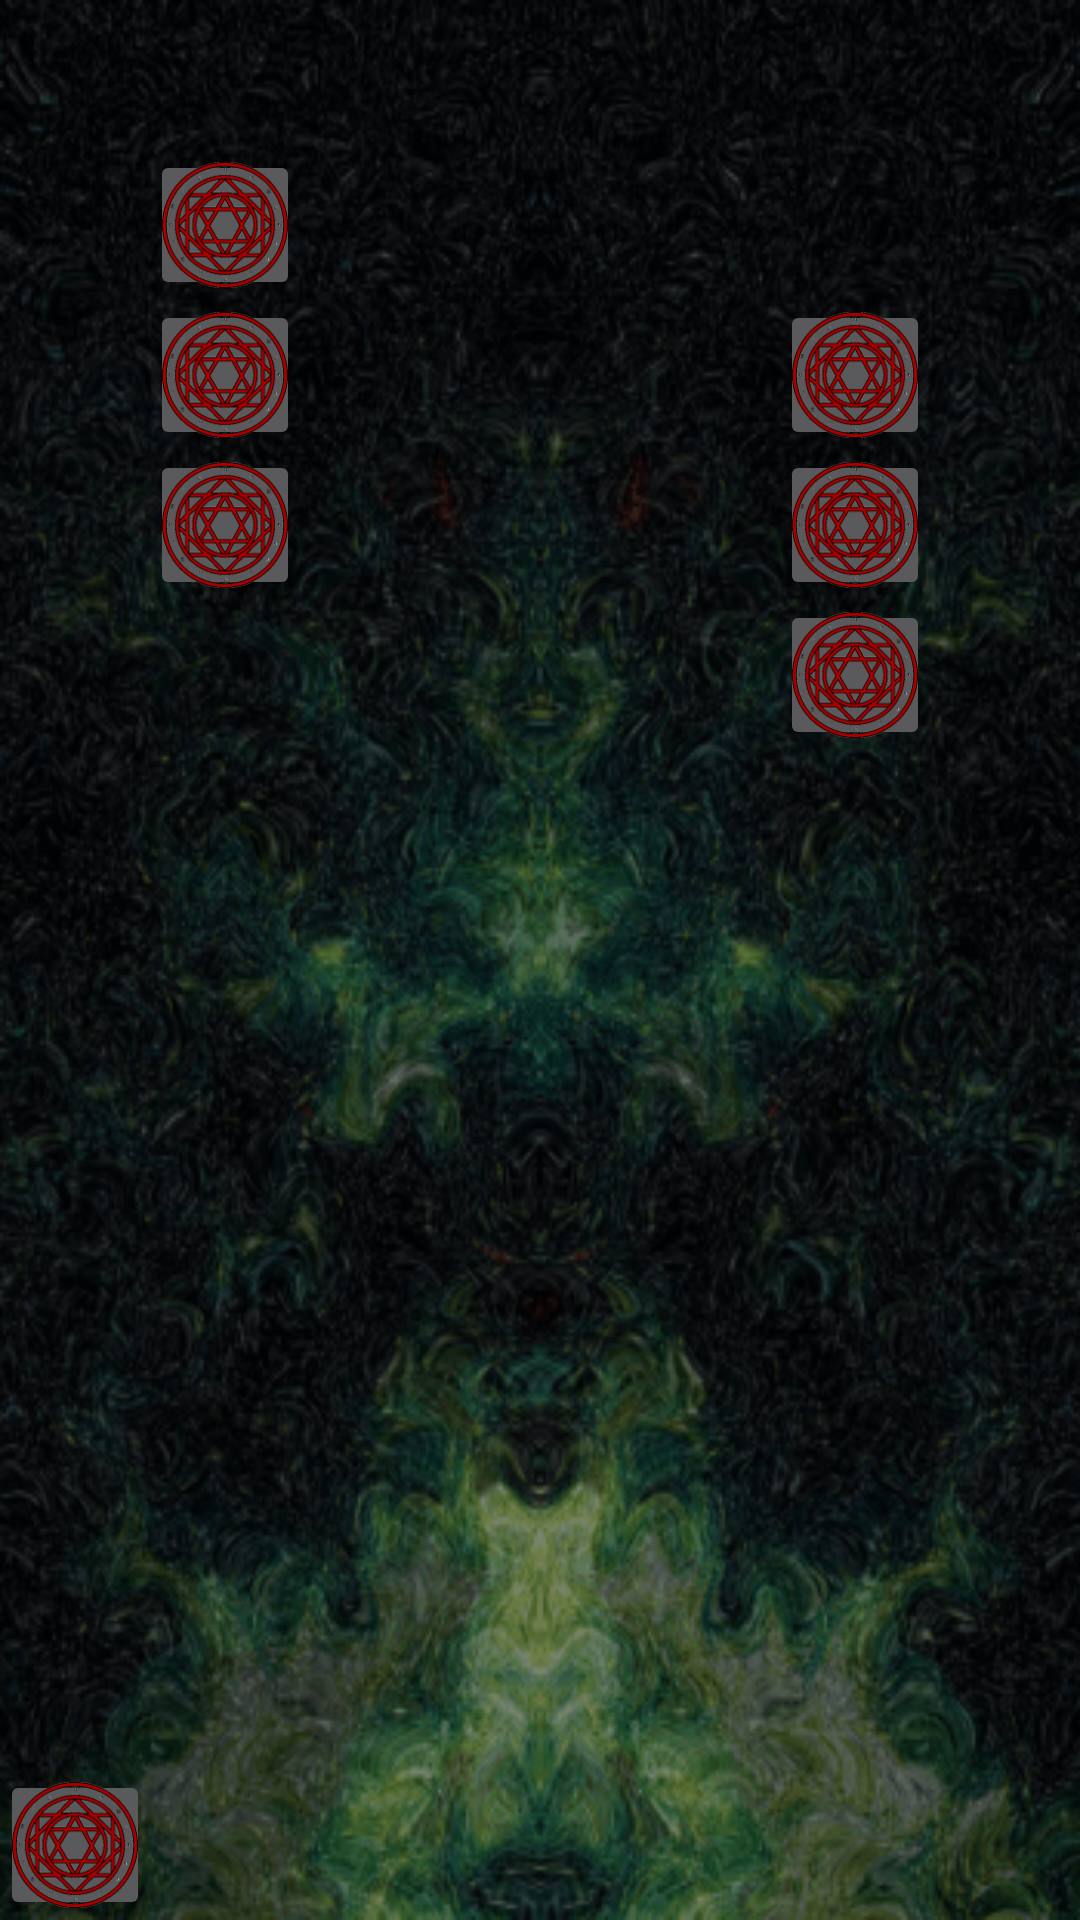

Android layout source for this screen:
<!-- AndroidManifest.xml: application theme Theme.AppCompat -->
<!-- res/layout/activity_backpack_layout.xml -->
<?xml version="1.0" encoding="utf-8"?>


<androidx.constraintlayout.widget.ConstraintLayout xmlns:android="http://schemas.android.com/apk/res/android"
    xmlns:app="http://schemas.android.com/apk/res-auto"
    xmlns:tools="http://schemas.android.com/tools"
    android:layout_width="match_parent"
    android:layout_height="match_parent"
    tools:context="com.tw.je.aoaruche.JExBackpack_layout">

    <ImageView
        android:id="@+id/back_pack_background"
        android:layout_width="0dp"
        android:layout_height="0dp"
        android:adjustViewBounds="false"
        android:contentDescription="@string/todo"
        android:cropToPadding="false"
        android:scaleType="fitXY"
        android:visibility="visible"
        app:layout_constraintBottom_toBottomOf="parent"
        app:layout_constraintEnd_toEndOf="parent"
        app:layout_constraintStart_toStartOf="parent"
        app:layout_constraintTop_toTopOf="parent"
        android:src="@drawable/background_1" />

    <LinearLayout
        android:id="@+id/backpack_main_linear"
        android:layout_width="match_parent"
        android:layout_height="match_parent"
        android:layout_marginBottom="50dp"
        android:layout_marginEnd="50dp"
        android:layout_marginStart="50dp"
        android:layout_marginTop="50dp"
        android:baselineAligned="false"
        android:orientation="horizontal"
        app:layout_constraintBottom_toBottomOf="parent"
        app:layout_constraintEnd_toEndOf="parent"
        app:layout_constraintHorizontal_bias="0.0"
        app:layout_constraintStart_toStartOf="parent"
        app:layout_constraintTop_toTopOf="parent"
        app:layout_constraintVertical_bias="0.0">

        <ScrollView
            android:id="@+id/weapon_scroll"
            android:layout_width="50dp"
            android:layout_height="match_parent"
            android:layout_marginBottom="50dp"
            android:fadingEdge="none"
            android:fillViewport="false"
            android:overScrollMode="never"
            android:scrollbars="none"
            android:visibility="visible"
            app:layout_constraintBottom_toBottomOf="parent"
            app:layout_constraintHorizontal_bias="0.0"
            app:layout_constraintLeft_toLeftOf="parent"
            app:layout_constraintRight_toRightOf="parent"
            app:layout_constraintTop_toTopOf="parent"
            app:layout_constraintVertical_bias="0.252"
            tools:layout_constraintLeft_creator="1"
            tools:layout_constraintRight_creator="1">

            <LinearLayout
                android:layout_width="50dp"
                android:layout_height="wrap_content"
                android:orientation="vertical">

                <ImageButton
                    android:id="@+id/iron_sword"
                    android:layout_width="50dp"
                    android:layout_height="50dp"
                    android:contentDescription="@string/todo"
                    app:srcCompat="@mipmap/logo_aoaruche" />

                <ImageButton
                    android:id="@+id/arch_sword"
                    android:layout_width="50dp"
                    android:layout_height="50dp"
                    android:contentDescription="@string/todo"
                    app:srcCompat="@mipmap/logo_aoaruche" />

                <ImageButton
                    android:id="@+id/shadow_light_book"
                    android:layout_width="50dp"
                    android:layout_height="50dp"
                    android:contentDescription="@string/todo"
                    app:srcCompat="@mipmap/logo_aoaruche" />
            </LinearLayout>
        </ScrollView>

        <LinearLayout
            android:id="@+id/backpack_two_linear"
            android:layout_width="0dp"
            android:layout_height="match_parent"
            android:layout_margin="1dp"
            android:layout_weight="1"
            android:orientation="vertical">

            <LinearLayout
                android:id="@+id/weapon_text"
                android:layout_width="match_parent"
                android:layout_height="220dp"
                android:layout_margin="3dp"
                android:orientation="vertical">

                <ScrollView
                    android:id="@+id/weapon_text_scroll"
                    android:layout_width="match_parent"
                    android:layout_height="wrap_content"
                    android:layout_margin="1dp"
                    android:fadingEdge="none"
                    android:fillViewport="false"
                    android:overScrollMode="never"
                    android:scrollbars="none"
                    android:visibility="visible"
                    app:layout_constraintBottom_toBottomOf="parent"
                    app:layout_constraintHorizontal_bias="0.0"
                    app:layout_constraintLeft_toLeftOf="parent"
                    app:layout_constraintRight_toRightOf="parent"
                    app:layout_constraintTop_toTopOf="parent"
                    app:layout_constraintVertical_bias="0.252"
                    tools:layout_constraintLeft_creator="1"
                    tools:layout_constraintRight_creator="1">

                    <TextView
                        android:id="@+id/weapon_textview"
                        android:layout_width="match_parent"
                        android:layout_height="wrap_content"
                        android:textSize="20dp"
                        tools:text="@string/long_click_to_ex" />
                </ScrollView>

            </LinearLayout>

            <LinearLayout
                android:id="@+id/equipment_text"
                android:layout_width="match_parent"
                android:layout_height="220dp"
                android:layout_margin="3dp"
                android:orientation="vertical">

                <ScrollView
                    android:id="@+id/equipment_text_scroll"
                    android:layout_width="match_parent"
                    android:layout_height="match_parent"
                    android:layout_margin="1dp"
                    android:fadingEdge="none"
                    android:fillViewport="false"
                    android:overScrollMode="never"
                    android:scrollbars="none"
                    android:visibility="visible"
                    app:layout_constraintBottom_toBottomOf="parent"
                    app:layout_constraintHorizontal_bias="0.0"
                    app:layout_constraintLeft_toLeftOf="parent"
                    app:layout_constraintRight_toRightOf="parent"
                    app:layout_constraintTop_toTopOf="parent"
                    app:layout_constraintVertical_bias="0.252"
                    tools:layout_constraintLeft_creator="1"
                    tools:layout_constraintRight_creator="1">

                    <TextView
                        android:id="@+id/equipment_textview"
                        android:layout_width="match_parent"
                        android:layout_height="wrap_content"
                        android:textSize="20dp"
                        tools:text="@string/long_click_to_ex" />
                </ScrollView>

            </LinearLayout>

        </LinearLayout>

        <ScrollView
            android:id="@+id/equipment_scroll"
            android:layout_width="50dp"
            android:layout_height="match_parent"
            android:layout_marginTop="50dp"
            android:fadingEdge="none"
            android:overScrollMode="never"
            android:scrollbars="none"
            android:visibility="visible"
            app:layout_constraintBottom_toBottomOf="parent"
            app:layout_constraintHorizontal_bias="1.0"
            app:layout_constraintLeft_toLeftOf="parent"
            app:layout_constraintRight_toRightOf="parent"
            app:layout_constraintTop_toTopOf="parent"
            app:layout_constraintVertical_bias="0.0"
            tools:layout_constraintLeft_creator="1"
            tools:layout_constraintRight_creator="1">

            <LinearLayout
                android:layout_width="match_parent"
                android:layout_height="wrap_content"
                android:orientation="vertical">

                <ImageButton
                    android:id="@+id/armor"
                    android:layout_width="50dp"
                    android:layout_height="50dp"
                    android:contentDescription="@string/todo"
                    app:srcCompat="@mipmap/logo_aoaruche" />

                <ImageButton
                    android:id="@+id/healing_armor"
                    android:layout_width="50dp"
                    android:layout_height="50dp"
                    android:contentDescription="@string/todo"
                    app:srcCompat="@mipmap/logo_aoaruche" />

                <ImageButton
                    android:id="@+id/time_souls"
                    android:layout_width="50dp"
                    android:layout_height="50dp"
                    android:contentDescription="@string/todo"
                    app:srcCompat="@mipmap/logo_aoaruche" />
            </LinearLayout>
        </ScrollView>

    </LinearLayout>

    <ImageButton
        android:id="@+id/backpack_back"
        android:layout_width="50dp"
        android:layout_height="50dp"
        android:layout_marginEnd="320dp"
        android:layout_marginTop="8dp"
        app:layout_constraintBottom_toBottomOf="parent"
        app:layout_constraintEnd_toEndOf="parent"
        app:layout_constraintHorizontal_bias="0.0"
        app:layout_constraintStart_toStartOf="parent"
        app:layout_constraintTop_toTopOf="parent"
        app:layout_constraintVertical_bias="1.0"
        app:srcCompat="@mipmap/logo_aoaruche" />

</androidx.constraintlayout.widget.ConstraintLayout>
<!-- resources referenced by this layout -->
<resources>
  <!-- drawable background_1: png bitmap (drawable, 136940 bytes) -->
  <!-- mipmap logo_aoaruche: png bitmap (mipmap-hdpi, 7171 bytes) -->
  <string name="long_click_to_ex">長按裝備以顯示說明</string>
  <string name="todo" tools:ignore="DuplicateDefinition">TODO</string>
</resources>
